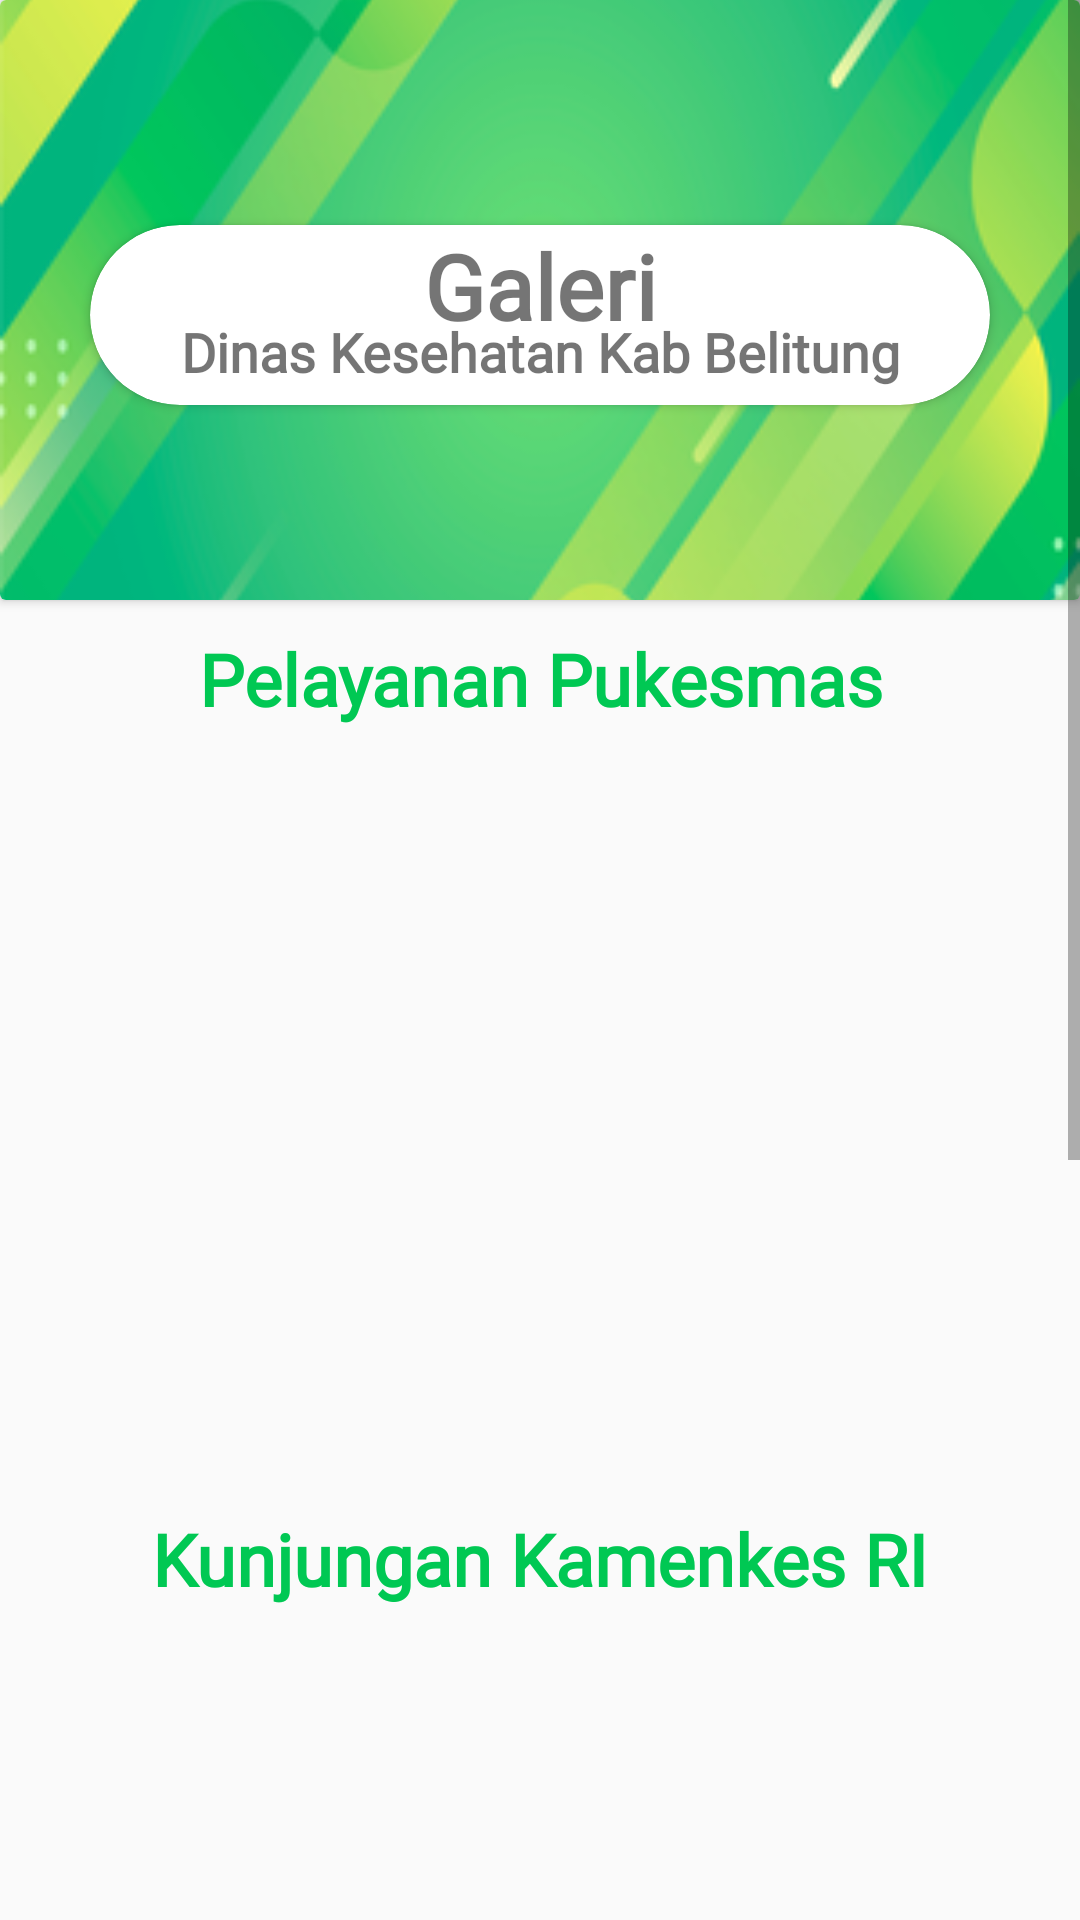

This screen was rendered from an Android layout file. Write that file and the resources it references.
<!-- AndroidManifest.xml: application theme Theme.DinasKesehatanBelitung -->
<!-- res/layout/activity_galeri.xml -->
<?xml version="1.0" encoding="utf-8"?>
<RelativeLayout xmlns:android="http://schemas.android.com/apk/res/android"
    xmlns:app="http://schemas.android.com/apk/res-auto"
    xmlns:tools="http://schemas.android.com/tools"
    android:layout_width="match_parent"
    android:layout_height="match_parent"
    tools:context=".GaleriActivity">

    <ScrollView
        android:layout_width="match_parent"
        android:layout_height="match_parent">

        <LinearLayout
            android:layout_width="match_parent"
            android:layout_height="wrap_content"
            android:orientation="vertical" >

            <androidx.cardview.widget.CardView
                android:layout_width="match_parent"
                android:layout_height="200dp" >

                <RelativeLayout
                    android:layout_width="match_parent"
                    android:layout_height="match_parent">


                    <ImageView
                        android:id="@+id/imageView10"
                        android:layout_width="match_parent"
                        android:scaleType="centerCrop"
                        android:layout_height="wrap_content"
                        app:srcCompat="@drawable/greenbackground" />



                    <androidx.cardview.widget.CardView
                        android:layout_width="match_parent"
                        android:layout_marginTop="75dp"
                        app:cardCornerRadius="40dp"
                        android:layout_marginLeft="30dp"
                        android:layout_marginRight="30dp"
                        android:layout_height="60dp" >

                        <TextView
                            android:id="@+id/textView5"
                            android:layout_width="match_parent"
                            android:layout_height="wrap_content"
                            android:fontFamily="@font/alex_brush"
                            android:text="Galeri"
                            android:textAlignment="center"
                            android:textSize="30sp"
                            android:textStyle="bold" />

                        <TextView
                            android:id="@+id/textView10"
                            android:layout_width="match_parent"
                            android:layout_height="wrap_content"
                            android:layout_marginTop="30dp"
                            android:fontFamily="@font/baloo_tamma"
                            android:text="Dinas Kesehatan Kab Belitung"
                            android:textAlignment="center"
                            android:textSize="18sp"
                            android:textStyle="bold" />




                    </androidx.cardview.widget.CardView>


                </RelativeLayout>



            </androidx.cardview.widget.CardView>


            <TextView
                android:id="@+id/textView8"
                android:layout_width="match_parent"
                android:layout_height="wrap_content"
                android:layout_below="@+id/textView5"
                android:layout_centerHorizontal="true"
                android:layout_margin="10dp"
                android:fontFamily="@font/baloo_tamma"
                android:text="Pelayanan Pukesmas"
                android:textColor="#00C853"
                android:textAlignment="center"
                android:textSize="24sp"
                android:textStyle="bold" />

            <RelativeLayout
                android:layout_width="match_parent"
                android:layout_height="match_parent">

                <androidx.recyclerview.widget.RecyclerView
                    android:id="@+id/rec_pelayanan"
                    android:layout_width="match_parent"
                    android:layout_height="220dp"
                    android:layout_marginStart="0dp"
                    android:layout_marginTop="21dp">
                </androidx.recyclerview.widget.RecyclerView>

                <ImageView
                    android:id="@+id/imageView11"
                    android:layout_width="60dp"
                    android:layout_height="80dp"
                    android:layout_alignParentRight="true"
                    android:layout_marginTop="100dp"
                    app:srcCompat="@drawable/ic_baseline_navigate_next_24" />


            </RelativeLayout>





            <TextView
                android:id="@+id/textView6"
                android:layout_width="match_parent"
                android:layout_height="wrap_content"
                android:textColor="#00C853"
                android:layout_below="@+id/rec_pelayanan"
                android:layout_centerHorizontal="true"
                android:layout_margin="10dp"
                android:fontFamily="@font/baloo_tamma"
                android:text="Kunjungan Kamenkes RI"
                android:textAlignment="center"
                android:textSize="24sp"
                android:textStyle="bold" />

            <RelativeLayout
                android:layout_width="match_parent"
                android:layout_height="match_parent">

                <androidx.recyclerview.widget.RecyclerView
                    android:id="@+id/rec_kunjungan"
                    android:layout_width="match_parent"
                    android:layout_height="220dp"
                    android:layout_alignParentStart="true"
                    android:layout_marginStart="3dp"
                    android:layout_marginTop="21dp" />

                <ImageView
                    android:id="@+id/imageView12"
                    android:layout_width="60dp"
                    android:layout_height="80dp"

                    android:layout_alignParentRight="true"
                    android:layout_marginTop="100dp"
                    app:srcCompat="@drawable/ic_baseline_navigate_next_24" />


            </RelativeLayout>



            <TextView
                android:id="@+id/textView9"
                android:layout_width="match_parent"
                android:layout_height="wrap_content"
                android:layout_margin="10dp"
                android:fontFamily="@font/baloo_tamma"
                android:text="Sarana dan Prasarana"
                android:textAlignment="center"
                android:textColor="#00C853"
                android:textSize="24sp"
                android:textStyle="bold" />

            <RelativeLayout
                android:layout_width="match_parent"
                android:layout_height="match_parent">

                <androidx.recyclerview.widget.RecyclerView
                    android:id="@+id/rec_sarana"
                    android:layout_width="match_parent"
                    android:layout_height="220dp" />

                <ImageView
                    android:id="@+id/imageView14"
                    android:layout_width="60dp"
                    android:layout_height="80dp"

                    android:layout_alignParentRight="true"
                    android:layout_marginTop="100dp"
                    app:srcCompat="@drawable/ic_baseline_navigate_next_24" />


            </RelativeLayout>




        </LinearLayout>
    </ScrollView>

</RelativeLayout>
<!-- resources referenced by this layout -->
<resources>
  <!-- drawable greenbackground: png bitmap (drawable-v24, 77911 bytes) -->
  <style name="Theme.DinasKesehatanBelitung" parent="Theme.AppCompat.DayNight.DarkActionBar">
          
          <item name="colorPrimary">@color/purple_500</item>
          <item name="colorPrimaryVariant">@color/purple_700</item>
          <item name="colorOnPrimary">@color/white</item>
          
          <item name="colorSecondary">@color/teal_200</item>
          <item name="colorSecondaryVariant">@color/teal_700</item>
          <item name="colorOnSecondary">@color/black</item>
          
          <item name="android:statusBarColor" tools:targetApi="l">?attr/colorPrimaryVariant</item>
          
      </style>
  <!-- not gathered from this repository: default colours our renderer supplied (Android Studio template values) -->
  <color name="purple_500">#FF6200EE</color>
  <color name="purple_700">#FF3700B3</color>
  <color name="teal_200">#FF03DAC5</color>
  <color name="teal_700">#FF018786</color>
  <color name="black">#FF000000</color>
  <color name="white">#FFFFFFFF</color>
</resources>
